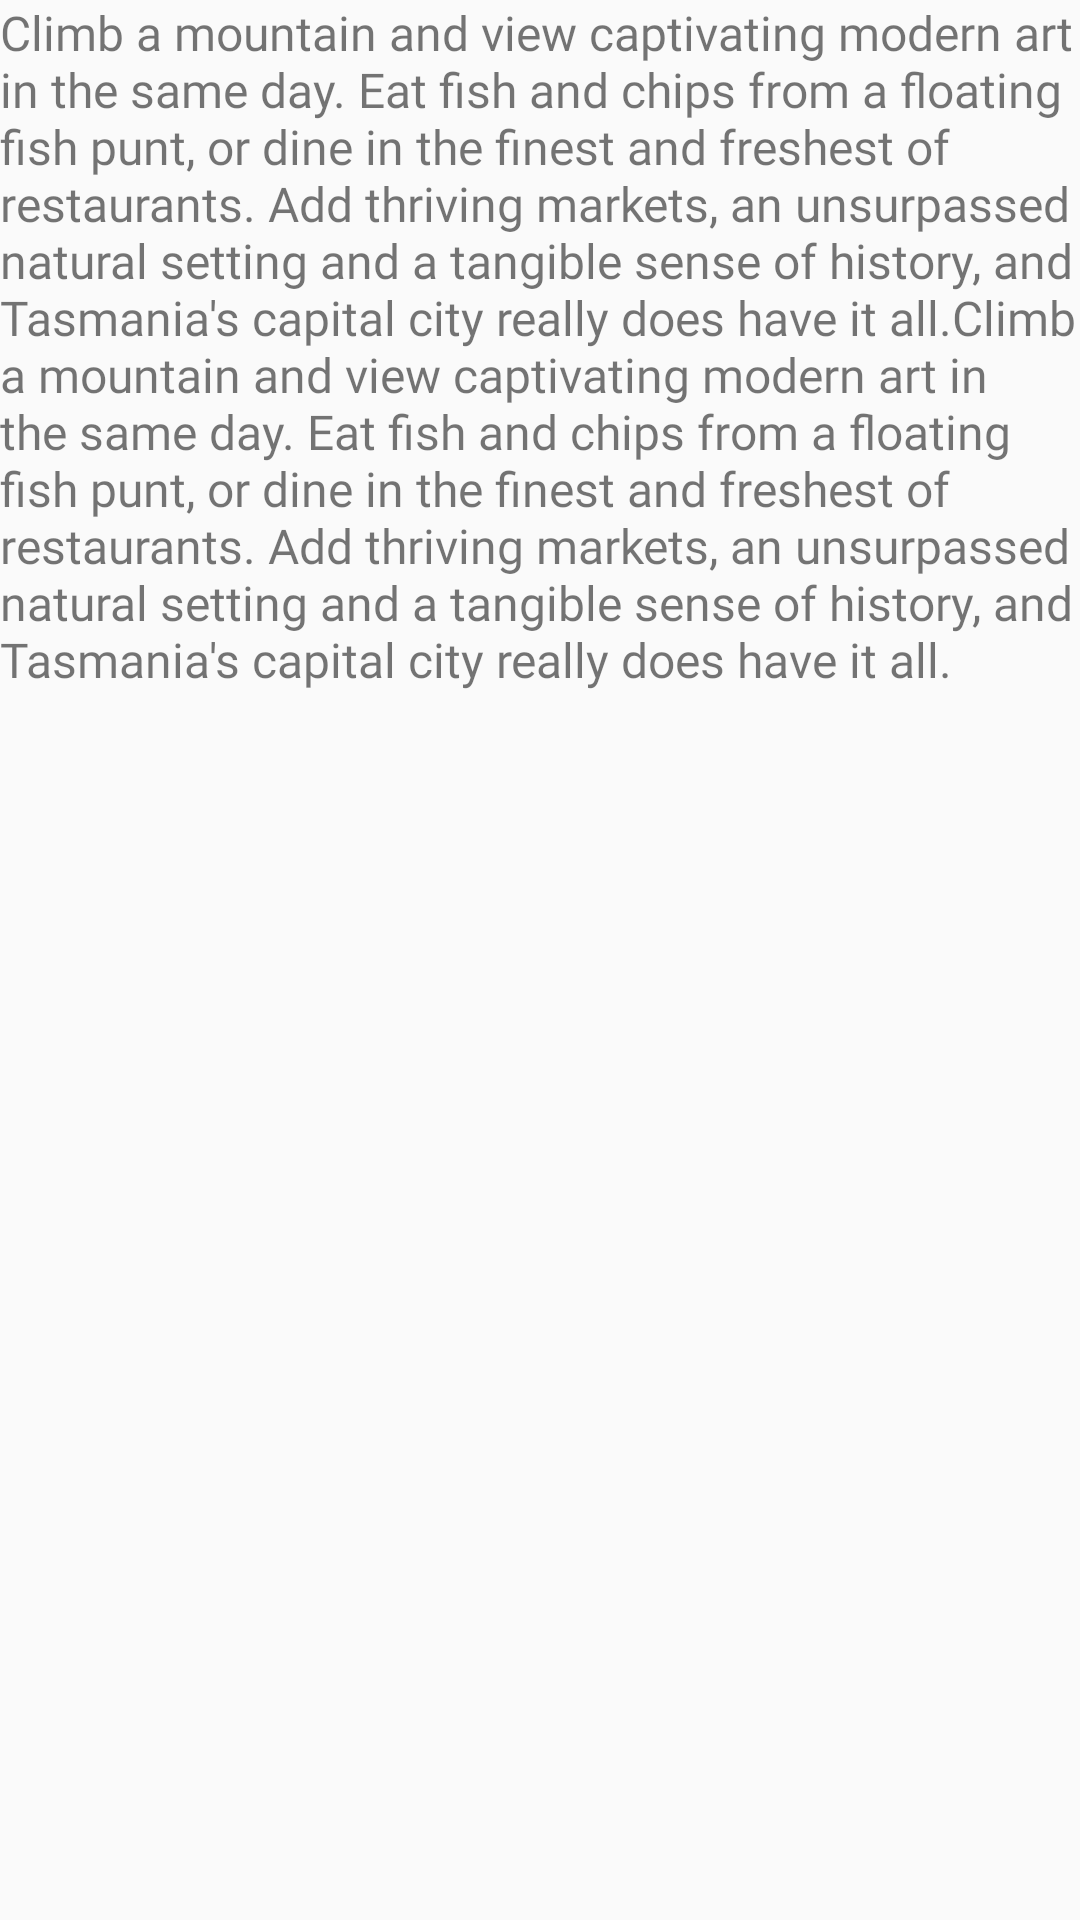

Here is an Android app screen rendered from its layout file. Give the layout XML and the strings, colors and styles it references.
<!-- AndroidManifest.xml: application theme Theme.AppCompat.Light.NoActionBar -->
<!-- res/layout/overview.xml -->
<?xml version="1.0" encoding="utf-8"?>
<androidx.constraintlayout.widget.ConstraintLayout xmlns:android="http://schemas.android.com/apk/res/android"
    xmlns:app="http://schemas.android.com/apk/res-auto"
    xmlns:tools="http://schemas.android.com/tools"
    android:id="@+id/overview"
    android:layout_width="match_parent"
    android:layout_height="match_parent">

    <TextView
        android:id="@+id/textView3"
        android:layout_width="wrap_content"
        android:layout_height="wrap_content"
        android:fontFamily="@font/nunito"
        android:text="@string/overview_content"
        android:textSize="16sp"
        app:layout_constraintEnd_toEndOf="parent"
        app:layout_constraintStart_toStartOf="parent"
        app:layout_constraintTop_toTopOf="parent" />

</androidx.constraintlayout.widget.ConstraintLayout>
<!-- resources referenced by this layout -->
<resources>
  <string name="overview_content">Climb a mountain and view captivating modern art in the same
          day. Eat fish and chips from a floating fish punt, or dine in the finest and freshest of
          restaurants. Add thriving markets, an unsurpassed natural setting and a tangible sense of
          history, and Tasmania\'s capital city really does have it all.Climb a mountain and view
          captivating modern art in the same day. Eat fish and chips from a floating fish punt, or
          dine in the finest and freshest of restaurants. Add thriving markets, an unsurpassed natural
          setting and a tangible sense of history, and Tasmania\'s capital city really does have it all.</string>
</resources>
